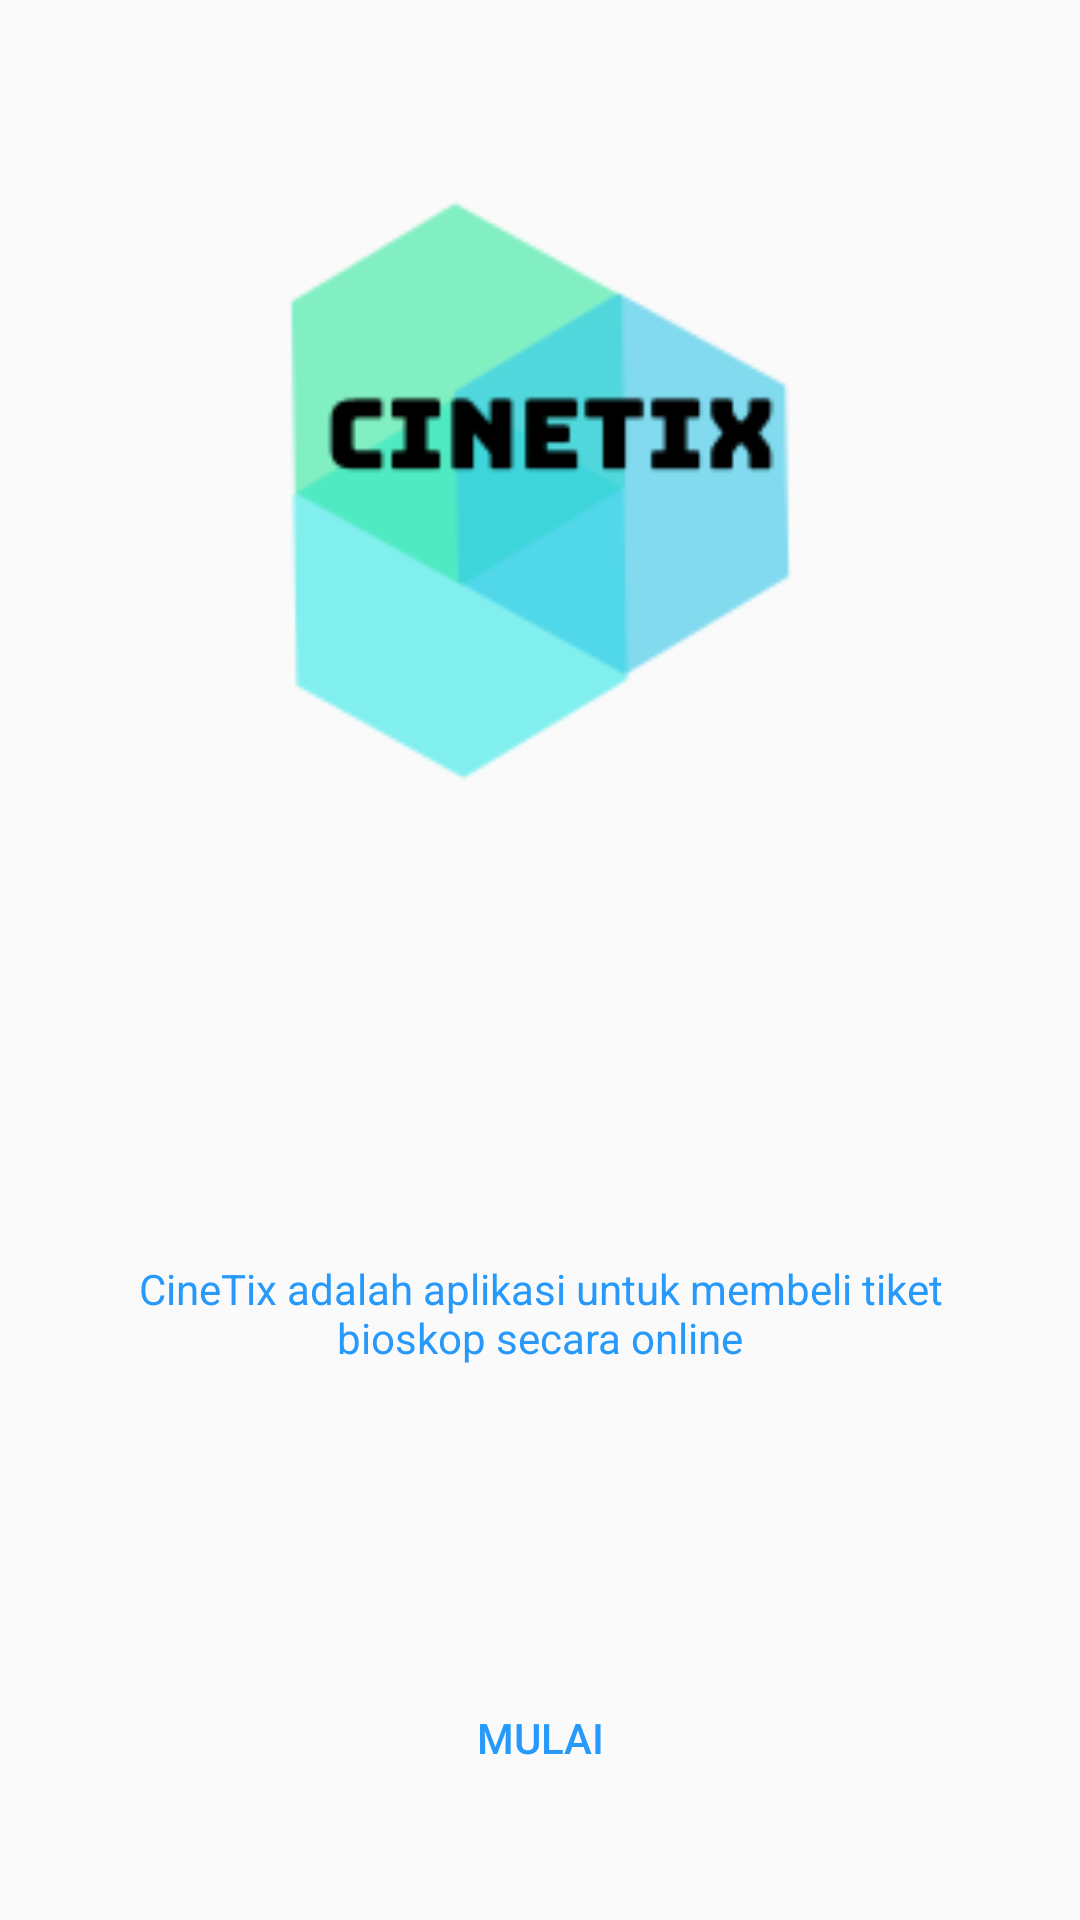

Here is an Android app screen rendered from its layout file. Give the layout XML and the strings, colors and styles it references.
<!-- AndroidManifest.xml: application theme AppTheme -->
<!-- res/layout/fragment_onboarding1.xml -->
<?xml version="1.0" encoding="utf-8"?>
<androidx.constraintlayout.widget.ConstraintLayout xmlns:android="http://schemas.android.com/apk/res/android"
    xmlns:app="http://schemas.android.com/apk/res-auto"
    xmlns:tools="http://schemas.android.com/tools"
    android:layout_width="match_parent"
    android:layout_height="match_parent"
    tools:context=".Onboarding1Fragment">

    <LinearLayout
        android:layout_width="match_parent"
        android:layout_height="match_parent"
        android:orientation="vertical">

        <ImageView
            android:id="@+id/imageView"
            android:layout_width="match_parent"
            android:layout_height="100dp"
            android:layout_margin="40dp"
            android:layout_weight="0.8"
            android:gravity="center"
            app:srcCompat="@drawable/cinetixlogo" />

        <TextView
            android:id="@+id/textView7"
            android:layout_width="match_parent"
            android:layout_height="50dp"
            android:layout_margin="40dp"
            android:layout_weight="0.5"
            android:gravity="center"
            android:text="CineTix adalah aplikasi untuk membeli tiket bioskop secara online"
            android:textAlignment="center"
            android:textColor="#2699FB"/>

        <Button
            android:id="@+id/finish"
            style="?android:attr/borderlessButtonStyle"
            android:layout_width="132dp"
            android:layout_height="6dp"
            android:layout_weight="0.3"
            android:text="Mulai"
            android:textColor="#2699FB"
            android:layout_gravity="center"
            android:layout_marginBottom="30dp"/>

    </LinearLayout>

</androidx.constraintlayout.widget.ConstraintLayout>
<!-- resources referenced by this layout -->
<resources>
  <!-- drawable cinetixlogo: png bitmap (drawable, 6428 bytes) -->
  <style name="AppTheme" parent="Theme.AppCompat.Light.DarkActionBar">
          
          <item name="colorPrimary">@color/colorPrimary</item>
          <item name="colorPrimaryDark">@color/colorPrimaryDark</item>
          <item name="colorAccent">@color/colorAccent</item>
      </style>
  <color name="colorPrimary">#6200EE</color>
  <color name="colorPrimaryDark">#3700B3</color>
  <color name="colorAccent">#03DAC5</color>
</resources>
